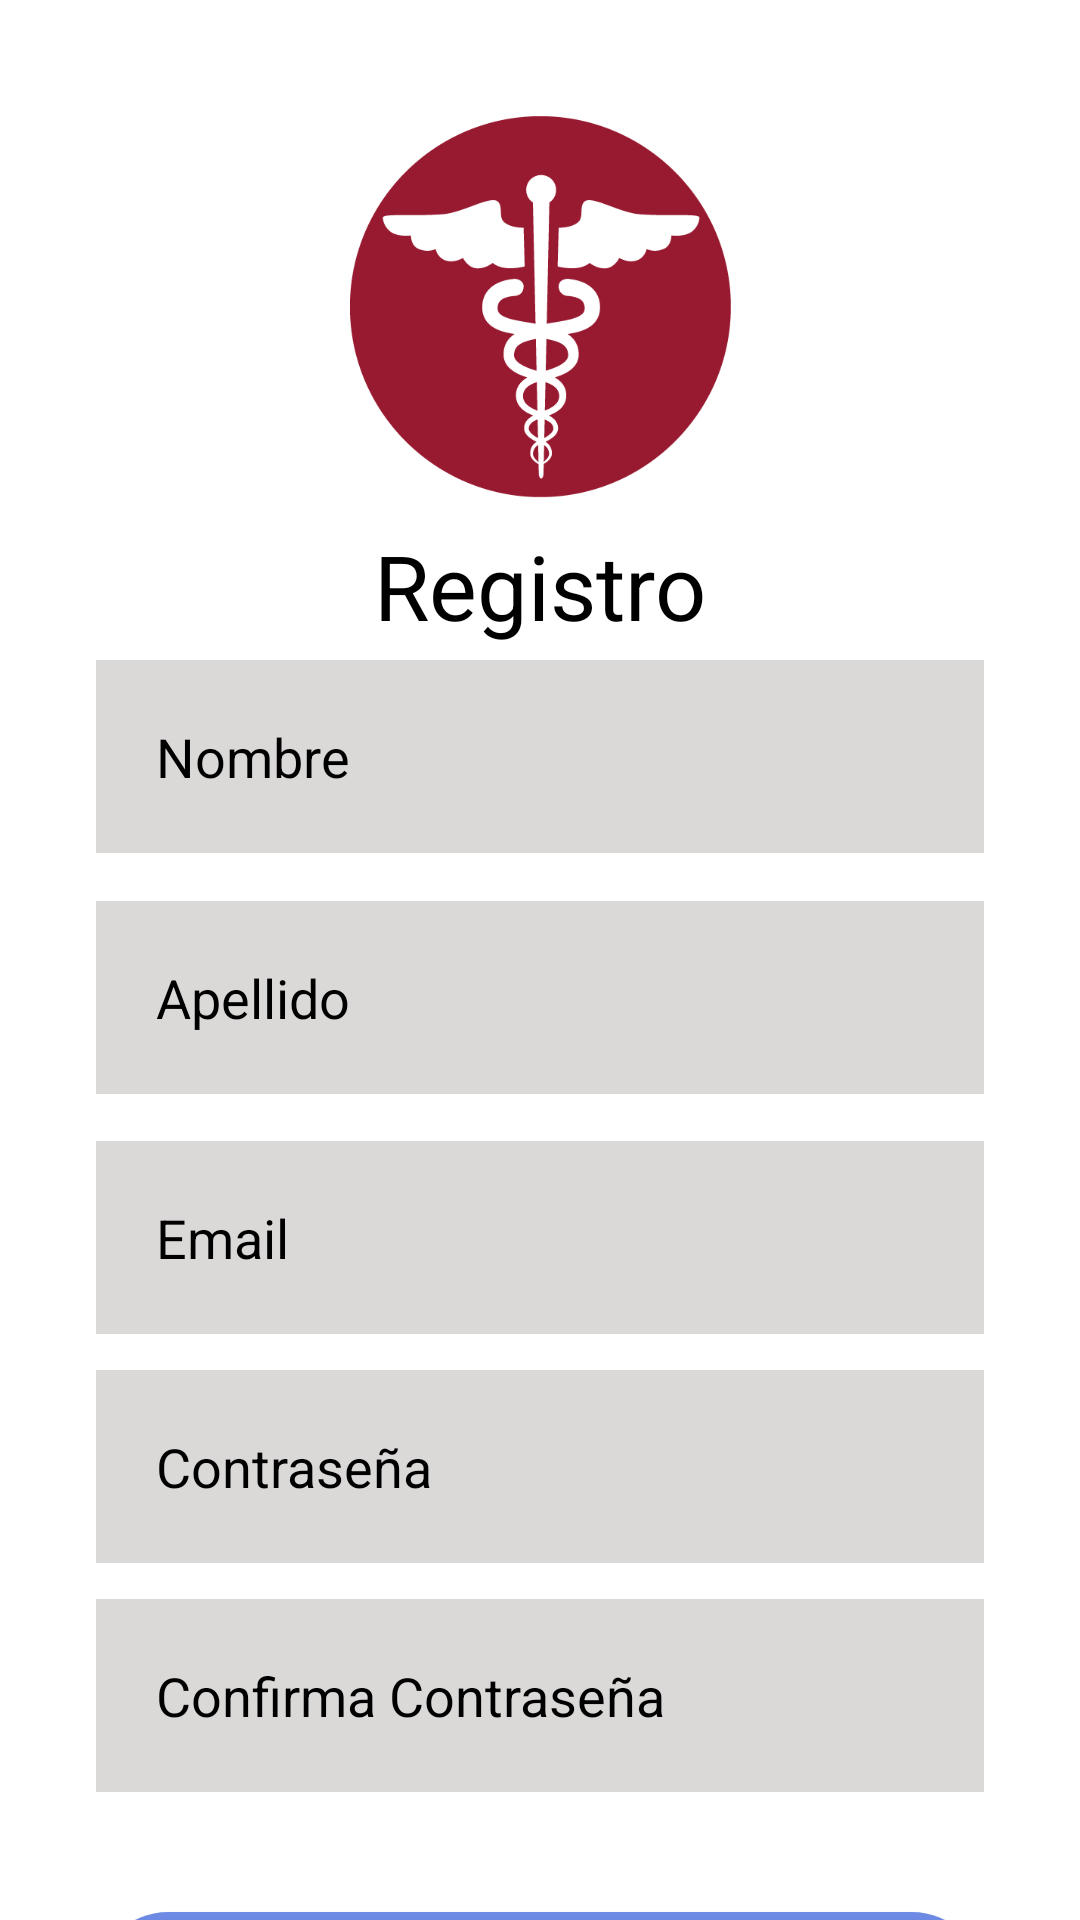

Write the Android layout XML for this screen, with the resource values it uses.
<!-- AndroidManifest.xml: application theme Theme.MEDIARM -->
<!-- res/layout/fragment_registro.xml -->
<?xml version="1.0" encoding="utf-8"?>
<androidx.constraintlayout.widget.ConstraintLayout xmlns:android="http://schemas.android.com/apk/res/android"
    xmlns:app="http://schemas.android.com/apk/res-auto"
    xmlns:tools="http://schemas.android.com/tools"
    android:layout_width="match_parent"
    android:layout_height="match_parent"
    android:background="#FFFFFF"
    tools:context=".ui.main.Registro">

    <EditText
        android:id="@+id/nombre"
        android:layout_width="match_parent"
        android:layout_height="wrap_content"
        android:layout_marginStart="32dp"
        android:layout_marginTop="220dp"
        android:layout_marginEnd="32dp"
        android:background="#30403232"
        android:ems="10"
        android:hint="Nombre"
        android:inputType="textPersonName"
        android:minHeight="48dp"
        android:padding="20dp"
        android:textColor="@color/black"
        android:textColorHint="@color/black"
        app:layout_constraintEnd_toEndOf="parent"
        app:layout_constraintHorizontal_bias="0.0"
        app:layout_constraintStart_toStartOf="parent"
        app:layout_constraintTop_toTopOf="parent" />

    <EditText
        android:id="@+id/apellido"
        android:layout_width="match_parent"
        android:layout_height="wrap_content"
        android:layout_marginStart="32dp"
        android:layout_marginTop="16dp"
        android:layout_marginEnd="32dp"
        android:layout_marginBottom="16dp"
        android:background="#30403232"
        android:ems="10"
        android:hint="Apellido"
        android:inputType="textPassword"
        android:minHeight="48dp"
        android:padding="20dp"
        android:textColor="@color/black"
        android:textColorHint="@color/black"
        app:layout_constraintEnd_toEndOf="parent"
        app:layout_constraintHorizontal_bias="0.0"
        app:layout_constraintStart_toStartOf="parent"
        app:layout_constraintTop_toBottomOf="@+id/nombre" />

    <EditText
        android:id="@+id/correo"
        android:layout_width="match_parent"
        android:layout_height="wrap_content"
        android:layout_marginStart="32dp"
        android:layout_marginTop="96dp"
        android:layout_marginEnd="32dp"
        android:background="#30403232"
        android:ems="10"
        android:hint="Email"
        android:inputType="textPersonName"
        android:minHeight="48dp"
        android:padding="20dp"
        android:textColor="@color/black"
        android:textColorHint="@color/black"
        app:layout_constraintEnd_toEndOf="parent"
        app:layout_constraintHorizontal_bias="0.0"
        app:layout_constraintStart_toStartOf="parent"
        app:layout_constraintTop_toBottomOf="@+id/nombre" />

    <EditText
        android:id="@+id/password"
        android:layout_width="match_parent"
        android:layout_height="wrap_content"
        android:layout_marginStart="32dp"
        android:layout_marginTop="12dp"
        android:layout_marginEnd="32dp"
        android:background="#30403232"
        android:ems="10"
        android:hint="Contraseña"
        android:inputType="textPersonName"
        android:minHeight="48dp"
        android:padding="20dp"
        android:textColor="@color/black"
        android:textColorHint="@color/black"
        app:layout_constraintEnd_toEndOf="parent"
        app:layout_constraintHorizontal_bias="0.0"
        app:layout_constraintStart_toStartOf="parent"
        app:layout_constraintTop_toBottomOf="@+id/correo" />

    <EditText
        android:id="@+id/password2"
        android:layout_width="match_parent"
        android:layout_height="wrap_content"
        android:layout_marginStart="32dp"
        android:layout_marginTop="12dp"
        android:layout_marginEnd="32dp"
        android:background="#30403232"
        android:ems="10"
        android:hint="Confirma Contraseña"
        android:inputType="textPersonName"
        android:minHeight="48dp"
        android:padding="20dp"
        android:textColor="@color/black"
        android:textColorHint="@color/black"
        app:layout_constraintEnd_toEndOf="parent"
        app:layout_constraintHorizontal_bias="0.0"
        app:layout_constraintStart_toStartOf="parent"
        app:layout_constraintTop_toBottomOf="@+id/password" />

    <Button
        android:id="@+id/registrar"
        android:layout_width="match_parent"
        android:layout_height="wrap_content"
        android:layout_marginStart="32dp"
        android:layout_marginTop="40dp"
        android:layout_marginEnd="32dp"
        android:background="@drawable/button_rounded"
        android:backgroundTint="#ED587AE3"
        android:text="Registrar"
        android:textColor="@color/white"
        app:cornerRadius="40dp"
        app:layout_constraintEnd_toEndOf="parent"
        app:layout_constraintHorizontal_bias="0.0"
        app:layout_constraintStart_toStartOf="parent"
        app:layout_constraintTop_toBottomOf="@+id/password2" />

    <ImageView
        android:id="@+id/imageView4"
        android:layout_width="129dp"
        android:layout_height="152dp"
        android:layout_marginStart="8dp"
        android:layout_marginTop="20dp"
        android:layout_marginEnd="8dp"
        android:layout_marginBottom="24dp"
        app:layout_constraintBottom_toTopOf="@+id/nombre"
        app:layout_constraintEnd_toEndOf="parent"
        app:layout_constraintStart_toStartOf="parent"
        app:layout_constraintTop_toTopOf="parent"
        app:layout_constraintVertical_bias="0.25"
        app:srcCompat="@drawable/logo_mediarmm" />

    <TextView
        android:id="@+id/textView"
        android:layout_width="wrap_content"
        android:layout_height="wrap_content"
        android:layout_marginStart="8dp"
        android:layout_marginTop="0dp"
        android:layout_marginEnd="8dp"
        android:layout_marginBottom="8dp"
        android:text="Registro"
        app:layout_constraintBottom_toTopOf="@+id/nombre"
        app:layout_constraintEnd_toEndOf="parent"
        app:layout_constraintStart_toStartOf="parent"
        app:layout_constraintTop_toBottomOf="@+id/imageView4"
        android:textColor="@color/black"
        android:textSize="30dp"/>

    <ImageView
        android:id="@+id/imageView"
        android:layout_width="141dp"
        android:layout_height="297dp"
        android:layout_marginTop="4dp"
        android:layout_marginEnd="324dp"
        android:layout_marginBottom="110dp"
        app:layout_constraintBottom_toTopOf="@+id/nombre"
        app:layout_constraintEnd_toEndOf="parent"
        app:layout_constraintTop_toTopOf="parent"
        app:layout_constraintVertical_bias="0.544"
        app:srcCompat="@drawable/fondocirculo" />

    <ImageView
        android:id="@+id/imageView2"
        android:layout_width="118dp"
        android:layout_height="269dp"
        android:layout_marginEnd="268dp"
        android:layout_marginBottom="76dp"
        app:layout_constraintBottom_toTopOf="@+id/nombre"
        app:layout_constraintEnd_toEndOf="parent"
        app:srcCompat="@drawable/fondocirculo" />


</androidx.constraintlayout.widget.ConstraintLayout>
<!-- resources referenced by this layout -->
<resources>
  <color name="black">#FF000000</color>
  <color name="white">#FFFFFFFF</color>
  <!-- drawable button_rounded (drawable) -->
  <?xml version="1.0" encoding="utf-8"?>
  <shape xmlns:android="http://schemas.android.com/apk/res/android">
      <corners android:radius="30dp"/>
      <solid android:color="#ED587AE3"/>
  </shape>
  <!-- drawable logo_mediarmm: png bitmap (drawable, 11763 bytes) -->
  <style name="Theme.MEDIARM" parent="Theme.MaterialComponents.DayNight.DarkActionBar">
          
          <item name="colorPrimary">@color/purple_500</item>
          <item name="colorPrimaryVariant">@color/purple_700</item>
          <item name="colorOnPrimary">@color/white</item>
          
          <item name="colorSecondary">@color/teal_200</item>
          <item name="colorSecondaryVariant">@color/teal_700</item>
          <item name="colorOnSecondary">@color/black</item>
          
          <item name="android:statusBarColor" tools:targetApi="l">?attr/colorPrimaryVariant</item>
          
      </style>
  <color name="purple_500">#FF6200EE</color>
  <color name="purple_700">#FF3700B3</color>
  <color name="teal_200">#FF03DAC5</color>
  <color name="teal_700">#FF018786</color>
</resources>
